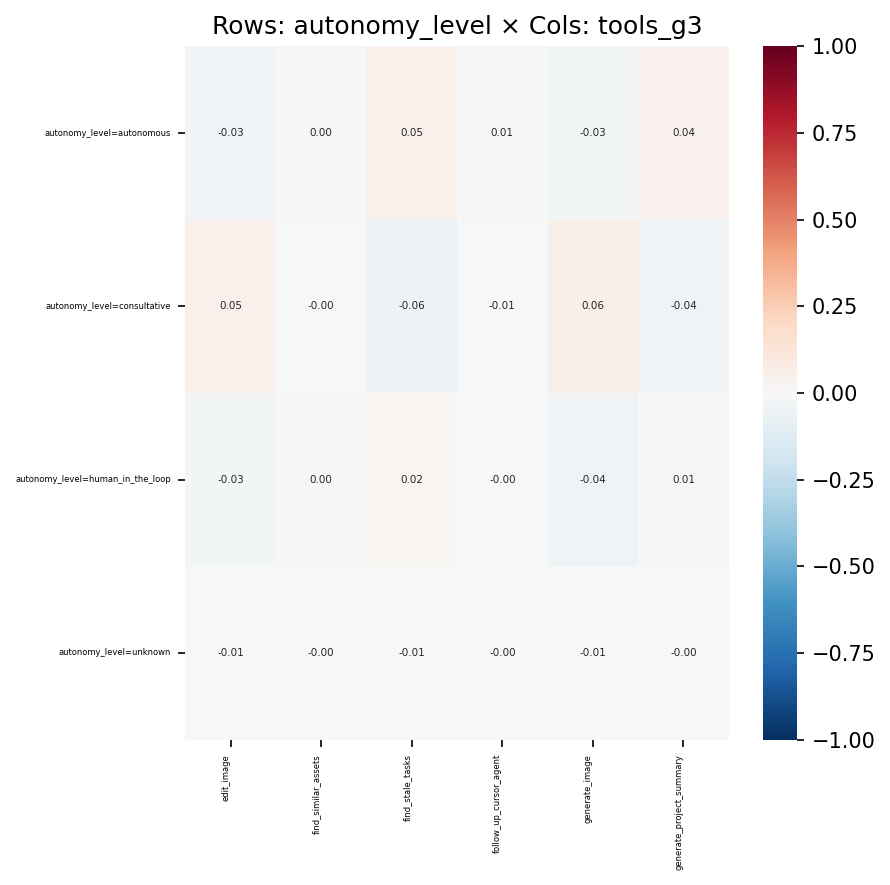

The file beside this chart, header and first rows:
, edit_image, find_similar_assets, find_stale_tasks, follow_up_cursor_agent, generate_image, generate_project_summary
autonomy_level=autonomous, -0.03207, 0.002709, 0.04749, 0.007433, -0.03001, 0.0391
autonomy_level=consultative, 0.05364, -0.004737, -0.05979, -0.00531, 0.06242, -0.04436
autonomy_level=human_in_the_loop, -0.02697, 0.002769, 0.01625, -0.002905, -0.04128, 0.006814
autonomy_level=unknown, -0.006025, -0.0009571, -0.006424, -0.0003648, -0.006462, -0.004419
